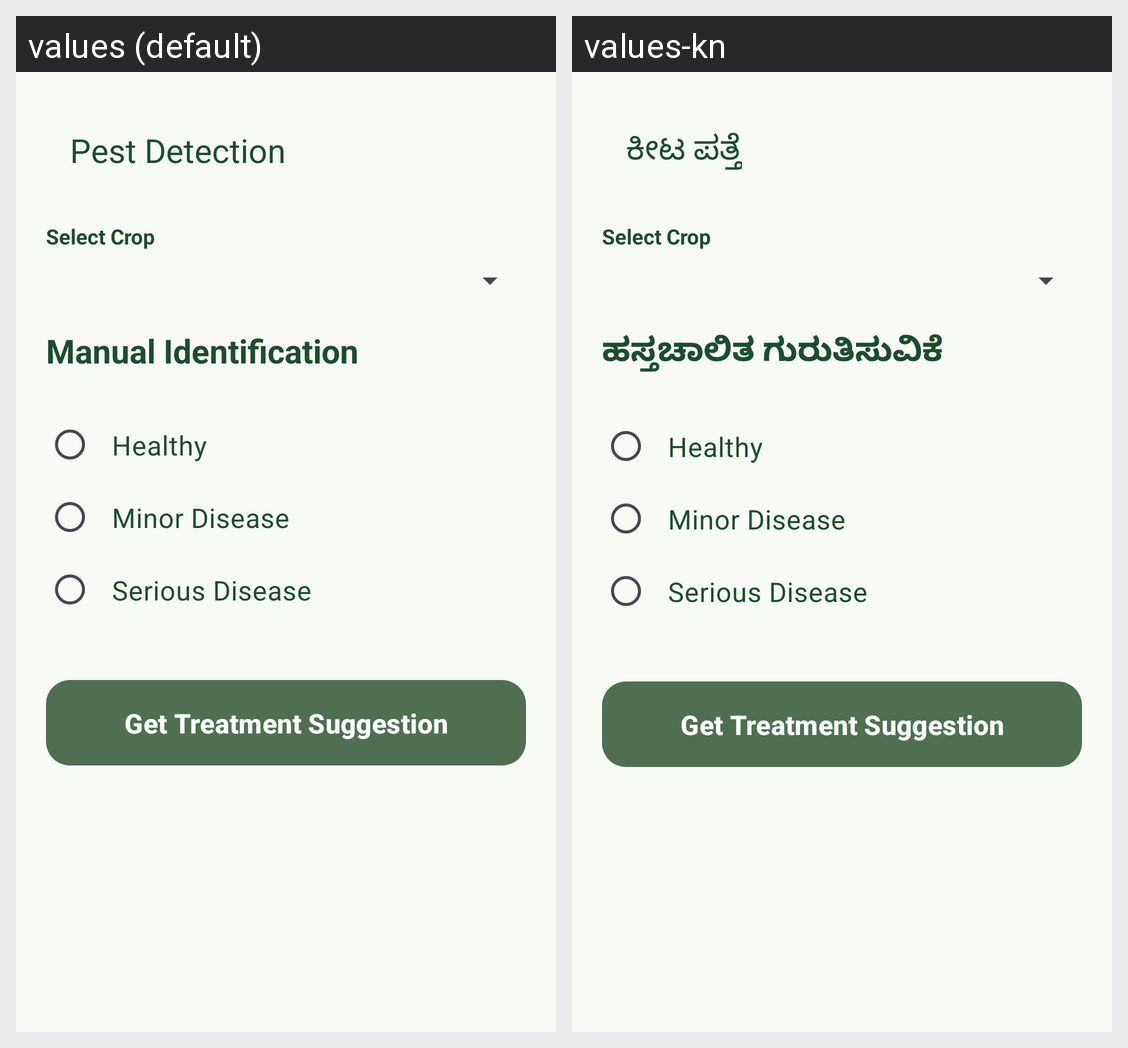

Here is an Android app screen in its default locale and in the app's own translations. Write out the translated-string differences for the strings that appear on this screen.
Android screen res/layout/activity_pest_detection.xml rendered under 2 locales, left to right: values (default), values-kn. Device: Nexus 5 (rendered at 1080×1920; each locale shown at half size, 540×960, under a caption strip naming it); theme Theme.AgriSense.
Strings drawn on this screen, with the default value and each locale's value (text and hints the layout hard-codes, and strings that could not be matched under every locale, appear in the picture but are not listed):

pest_detection
  values: Pest Detection
  values-kn: ಕೀಟ ಪತ್ತೆ

manual_id
  values: Manual Identification
  values-kn: ಹಸ್ತಚಾಲಿತ ಗುರುತಿಸುವಿಕೆ
